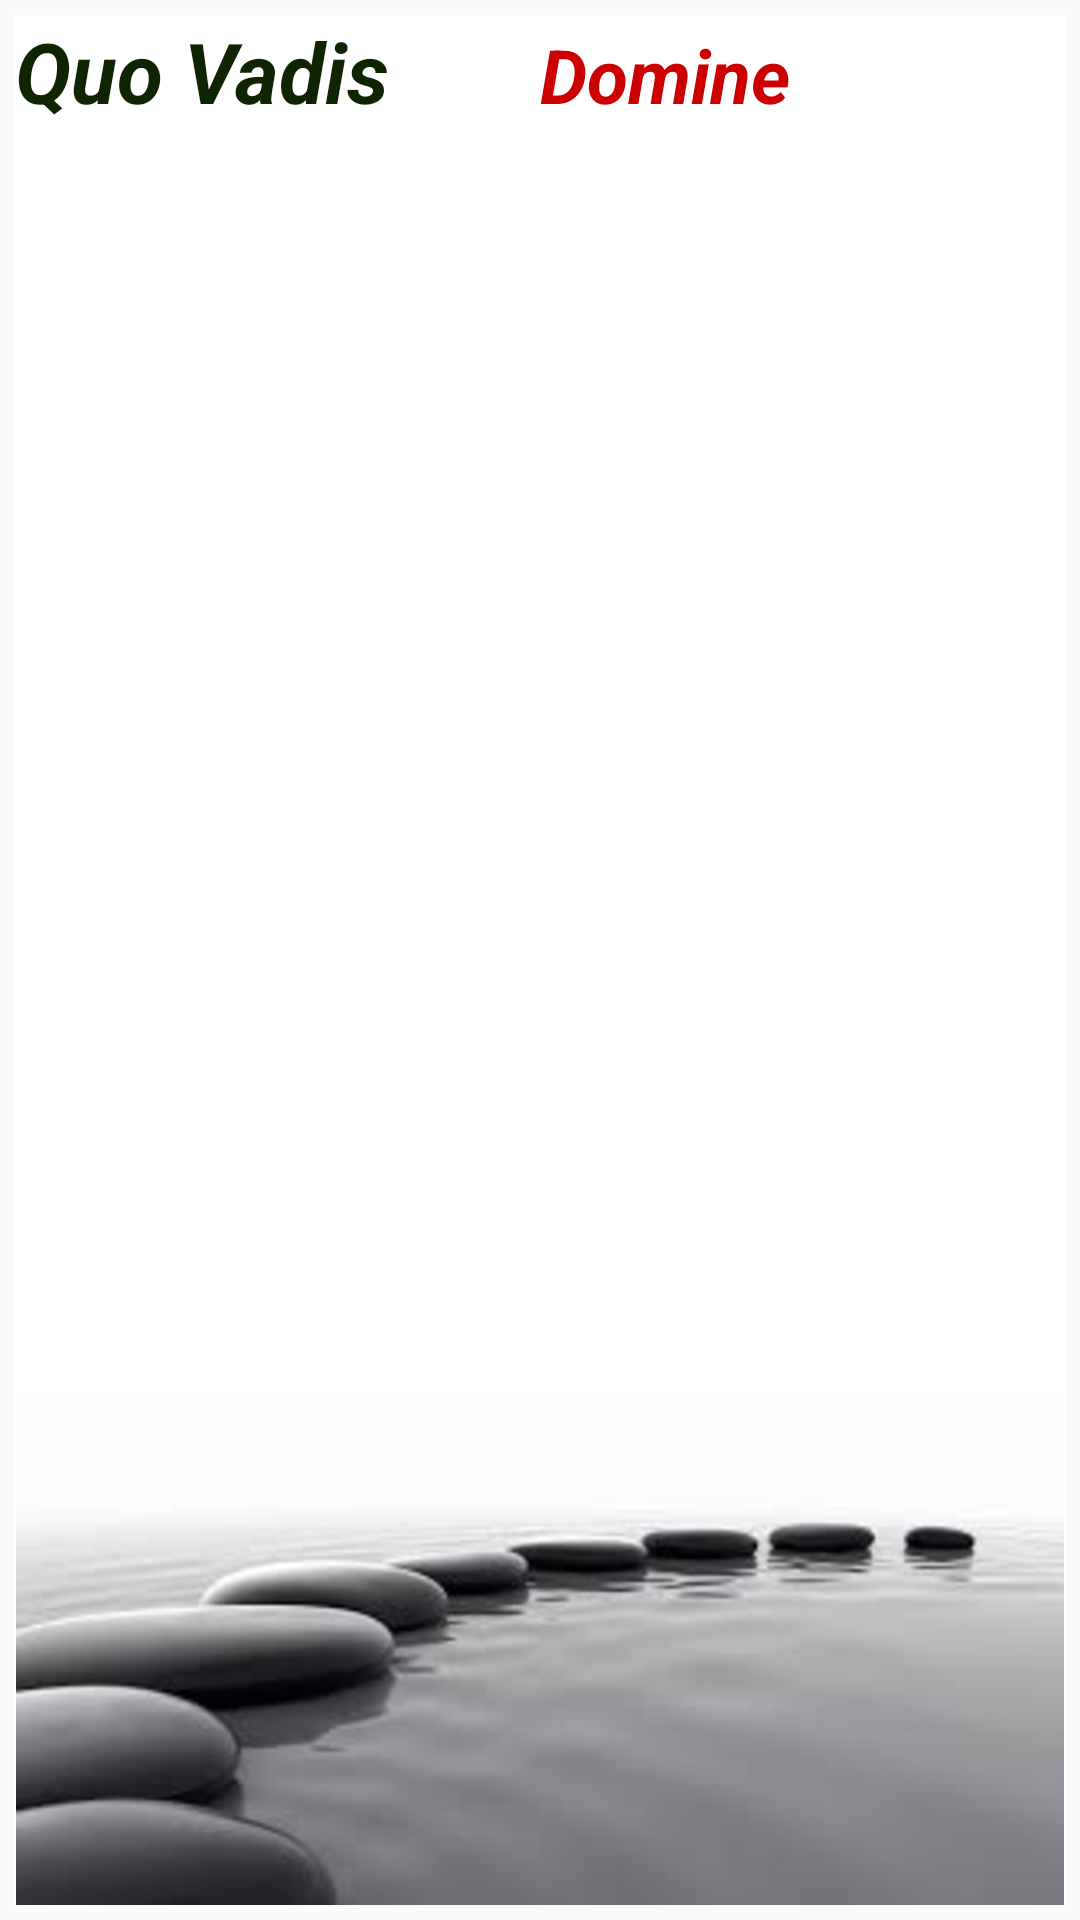

Android layout source for this screen:
<!-- AndroidManifest.xml: application theme AppTheme.NoActionBar -->
<!-- res/layout/activity_iniciamox.xml -->
<?xml version="1.0" encoding="utf-8"?>
<RelativeLayout xmlns:android="http://schemas.android.com/apk/res/android"
              android:layout_width="fill_parent"
              android:layout_height="fill_parent"
              android:orientation="vertical"
              android:focusableInTouchMode="true"
              android:padding="5dp">
<LinearLayout
    android:layout_width="fill_parent"
    android:layout_height="fill_parent"
    android:orientation="vertical"
    android:background="@android:color/white"
    android:weightSum="2">
    <LinearLayout
        android:orientation="horizontal"
        android:layout_width="match_parent"
        android:layout_height="0dp"
        android:layout_weight="0.4"
        android:weightSum="3">

        <TextView
            android:id="@+id/TVX2"
            android:layout_width="0dp"
            android:layout_height="wrap_content"
            android:layout_gravity="top|left|center_horizontal"
            android:layout_weight="1.5"
            android:text="Quo Vadis"
            android:textColor="#0f2501"
            android:textStyle="normal|bold|italic"
            android:textSize="28sp"
            />
        <TextView
            android:id="@+id/TVX3"
            android:layout_width="0dp"
            android:layout_height="wrap_content"
            android:layout_gravity="top|left|center_horizontal"
            android:layout_weight="1.5"
            android:text="Domine"
            android:textColor="@android:color/holo_red_dark"
            android:textStyle="normal|bold|italic"
            android:textSize="25sp"
            />

    </LinearLayout>

    <LinearLayout
        android:orientation="horizontal"
        android:layout_width="match_parent"
        android:layout_height="0dp"
        android:layout_weight="0.6"
        android:weightSum="2"
        android:id="@+id/login"
        android:visibility="invisible">

        <LinearLayout
            android:orientation="vertical"
            android:layout_width="0dp"
            android:layout_height="match_parent"
            android:layout_weight="1.4">

            <LinearLayout
                android:orientation="vertical"
                android:layout_width="match_parent"
                android:layout_height="match_parent"
                android:weightSum="2">

                <android.support.design.widget.TextInputLayout
                    android:id="@+id/Cortina1"
                    android:layout_width="wrap_content"
                    android:layout_height="0dp"
                    style="1"
                    android:layout_weight="1">

                    <EditText
                        android:id="@+id/ETX1"
                        android:layout_width="match_parent"
                        android:layout_height="wrap_content"
                        android:textColor="#163ee2"
                        android:ems="10"
                        android:textSize="20sp"
                        android:hint="Socio"
                        android:textColorHint="#d06c7083"
                        android:singleLine="true" />
                </android.support.design.widget.TextInputLayout>



                <android.support.design.widget.TextInputLayout
                    android:id="@+id/Cortina2"
                    android:layout_width="wrap_content"
                    android:layout_height="0dp"
                    style="1"
                    android:layout_weight="1">

                    <EditText
                        android:id="@+id/ETX2"
                        android:layout_width="match_parent"
                        android:layout_height="wrap_content"
                        android:textColor="#163ee2"
                        android:ems="10"
                        android:textSize="20sp"
                        android:hint="Contraseña"
                        android:textColorHint="#d06c7083"
                        android:singleLine="true" />
                </android.support.design.widget.TextInputLayout>


            </LinearLayout>
        </LinearLayout>

        <Button
            android:id="@+id/BTNX1"
            style="?android:attr/buttonStyleSmall"
            android:layout_width="0dp"
            android:layout_height="fill_parent"
            android:layout_gravity="center_horizontal"
            android:layout_weight="0.6"
            android:text="OK"
            android:textSize="20dp"
            android:textStyle="normal|bold|italic"
            android:background="@drawable/redondeadoazuloscuro"
            android:textColor="@color/lagoclaro"
            android:layout_marginTop="0dp"
            android:layout_marginBottom="0dp"
            android:layout_marginLeft="0dp"
            android:layout_marginRight="0dp"
            android:visibility="visible"
            android:layout_margin="5dp"/>

    </LinearLayout>

    <LinearLayout
        android:orientation="horizontal"
        android:layout_width="match_parent"
        android:layout_height="0dp"
        android:layout_weight="1">

        <ImageView
            android:layout_width="wrap_content"
            android:layout_height="wrap_content"
            android:id="@+id/imageView"
            android:layout_gravity="center_vertical|bottom"
            android:src="@drawable/carlo"
            android:adjustViewBounds="true"/>
    </LinearLayout>
</LinearLayout>

    <ImageView
        android:layout_width="200dp"
        android:layout_height="200dp"
        android:id="@+id/IV222"
        android:src="@drawable/vadis"
        android:layout_centerInParent="true"
        android:visibility="invisible"/>

</RelativeLayout>
<!-- resources referenced by this layout -->
<resources>
  <color name="lagoclaro">#cffdfa</color>
  <!-- drawable carlo: png bitmap (drawable, 110836 bytes) -->
  <!-- drawable redondeadoazuloscuro (drawable) -->
  <?xml version="1.0" encoding="utf-8"?>
  <shape xmlns:android="http://schemas.android.com/apk/res/android">
      <stroke
          android:width="1dp"
          android:color="@color/lagoclaro" />
  
      <solid android:color="@color/azuloscuro" />
  
      <padding
          android:left="1dp"
          android:right="1dp"
          android:top="1dp" />
  
      <corners android:radius="15dp" />
  </shape>
  <!-- drawable vadis: png bitmap (drawable, 2328 bytes) -->
  <style name="AppTheme.NoActionBar">
          <item name="windowActionBar">false</item>
          <item name="windowNoTitle">true</item>
      </style>
  <color name="azuloscuro">#010145</color>
</resources>
